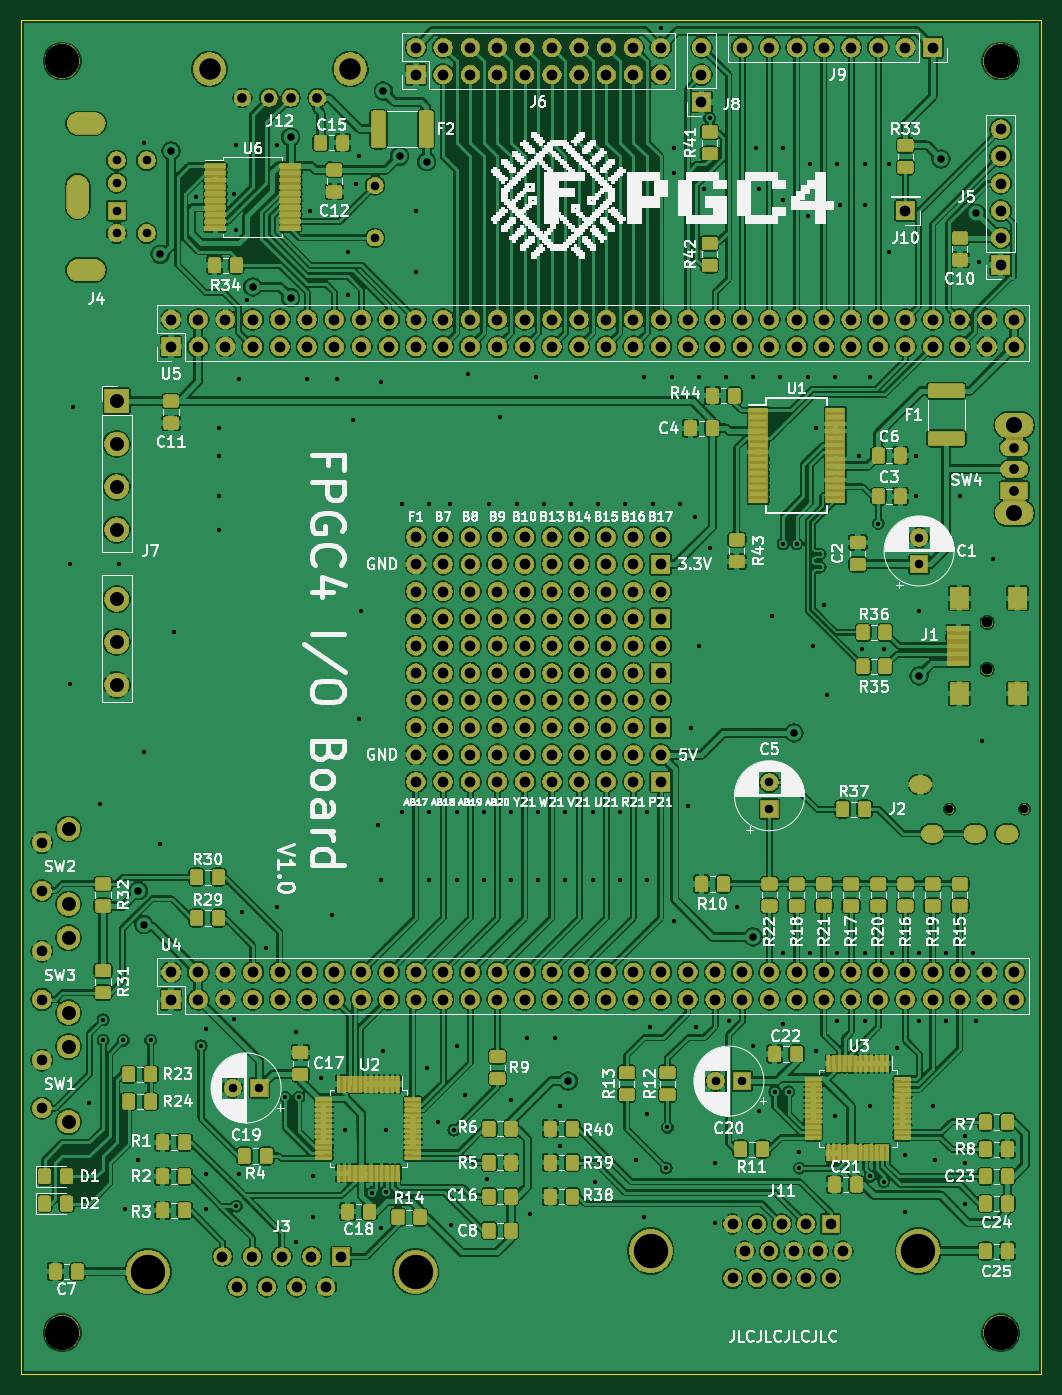
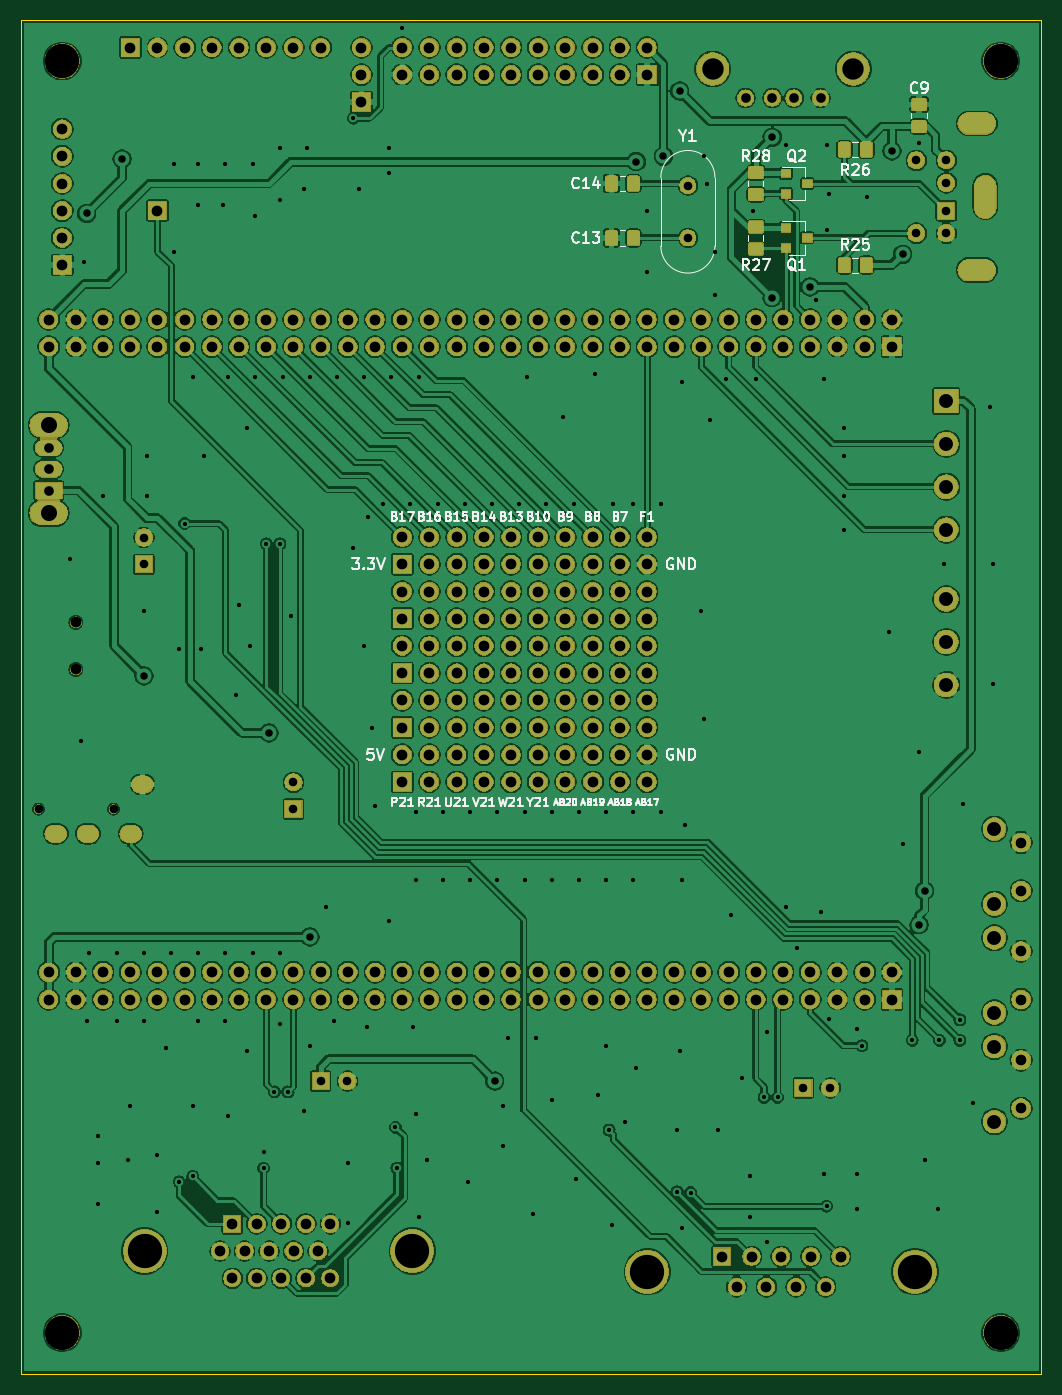
Circuit board: 11 layer files. Board 95.2 x 126.4 mm.
- bottom_copper: FPGC4IOboard-B_Cu.gbr (821070 bytes)
- bottom_mask: FPGC4IOboard-B_Mask.gbr (336454 bytes)
- paste: FPGC4IOboard-B_Paste.gbr (24688 bytes)
- bottom_silk: FPGC4IOboard-B_SilkS.gbr (32034 bytes)
- outline: FPGC4IOboard-Edge_Cuts.gbr (727 bytes)
- top_copper: FPGC4IOboard-F_Cu.gbr (1664427 bytes)
- top_mask: FPGC4IOboard-F_Mask.gbr (524389 bytes)
- paste: FPGC4IOboard-F_Paste.gbr (428790 bytes)
- top_silk: FPGC4IOboard-F_SilkS.gbr (523529 bytes)
- drill: FPGC4IOboard-NPTH.drl (484 bytes)
- drill: FPGC4IOboard-PTH.drl (9650 bytes)

=== bottom_copper: FPGC4IOboard-B_Cu.gbr (821070 bytes, source omitted) ===
=== bottom_mask: FPGC4IOboard-B_Mask.gbr (336454 bytes, source omitted) ===
=== paste: FPGC4IOboard-B_Paste.gbr (24688 bytes, source omitted) ===
=== bottom_silk: FPGC4IOboard-B_SilkS.gbr (32034 bytes, source omitted) ===
=== outline: FPGC4IOboard-Edge_Cuts.gbr ===
G04 #@! TF.GenerationSoftware,KiCad,Pcbnew,5.1.5-52549c5~86~ubuntu18.04.1*
G04 #@! TF.CreationDate,2020-04-04T12:23:38+02:00*
G04 #@! TF.ProjectId,FPGC4IOboard,46504743-3449-44f6-926f-6172642e6b69,rev?*
G04 #@! TF.SameCoordinates,Original*
G04 #@! TF.FileFunction,Profile,NP*
%FSLAX46Y46*%
G04 Gerber Fmt 4.6, Leading zero omitted, Abs format (unit mm)*
G04 Created by KiCad (PCBNEW 5.1.5-52549c5~86~ubuntu18.04.1) date 2020-04-04 12:23:38*
%MOMM*%
%LPD*%
G04 APERTURE LIST*
%ADD10C,0.050000*%
G04 APERTURE END LIST*
D10*
X74930000Y-33020000D02*
X74930000Y-159385000D01*
X170180000Y-159385000D02*
X74930000Y-159385000D01*
X170180000Y-33020000D02*
X170180000Y-159385000D01*
X74930000Y-33020000D02*
X170180000Y-33020000D01*
M02*

=== top_copper: FPGC4IOboard-F_Cu.gbr (1664427 bytes, source omitted) ===
=== top_mask: FPGC4IOboard-F_Mask.gbr (524389 bytes, source omitted) ===
=== paste: FPGC4IOboard-F_Paste.gbr (428790 bytes, source omitted) ===
=== top_silk: FPGC4IOboard-F_SilkS.gbr (523529 bytes, source omitted) ===
=== drill: FPGC4IOboard-NPTH.drl ===
M48
; DRILL file {KiCad 5.1.5-52549c5~86~ubuntu18.04.1} date za 04 apr 2020 12:24:08 CEST
; FORMAT={-:-/ absolute / metric / decimal}
; #@! TF.CreationDate,2020-04-04T12:24:08+02:00
; #@! TF.GenerationSoftware,Kicad,Pcbnew,5.1.5-52549c5~86~ubuntu18.04.1
; #@! TF.FileFunction,NonPlated,1,2,NPTH
FMAT,2
METRIC
T1C0.800
T2C1.000
T3C3.200
%
G90
G05
T1
X161.58Y-106.68
X168.58Y-106.68
T2
X165.1Y-89.24
X165.1Y-93.64
T3
X78.74Y-155.575
X166.37Y-155.575
X166.37Y-36.83
X78.74Y-36.83
T0
M30

=== drill: FPGC4IOboard-PTH.drl (9650 bytes, source omitted) ===
